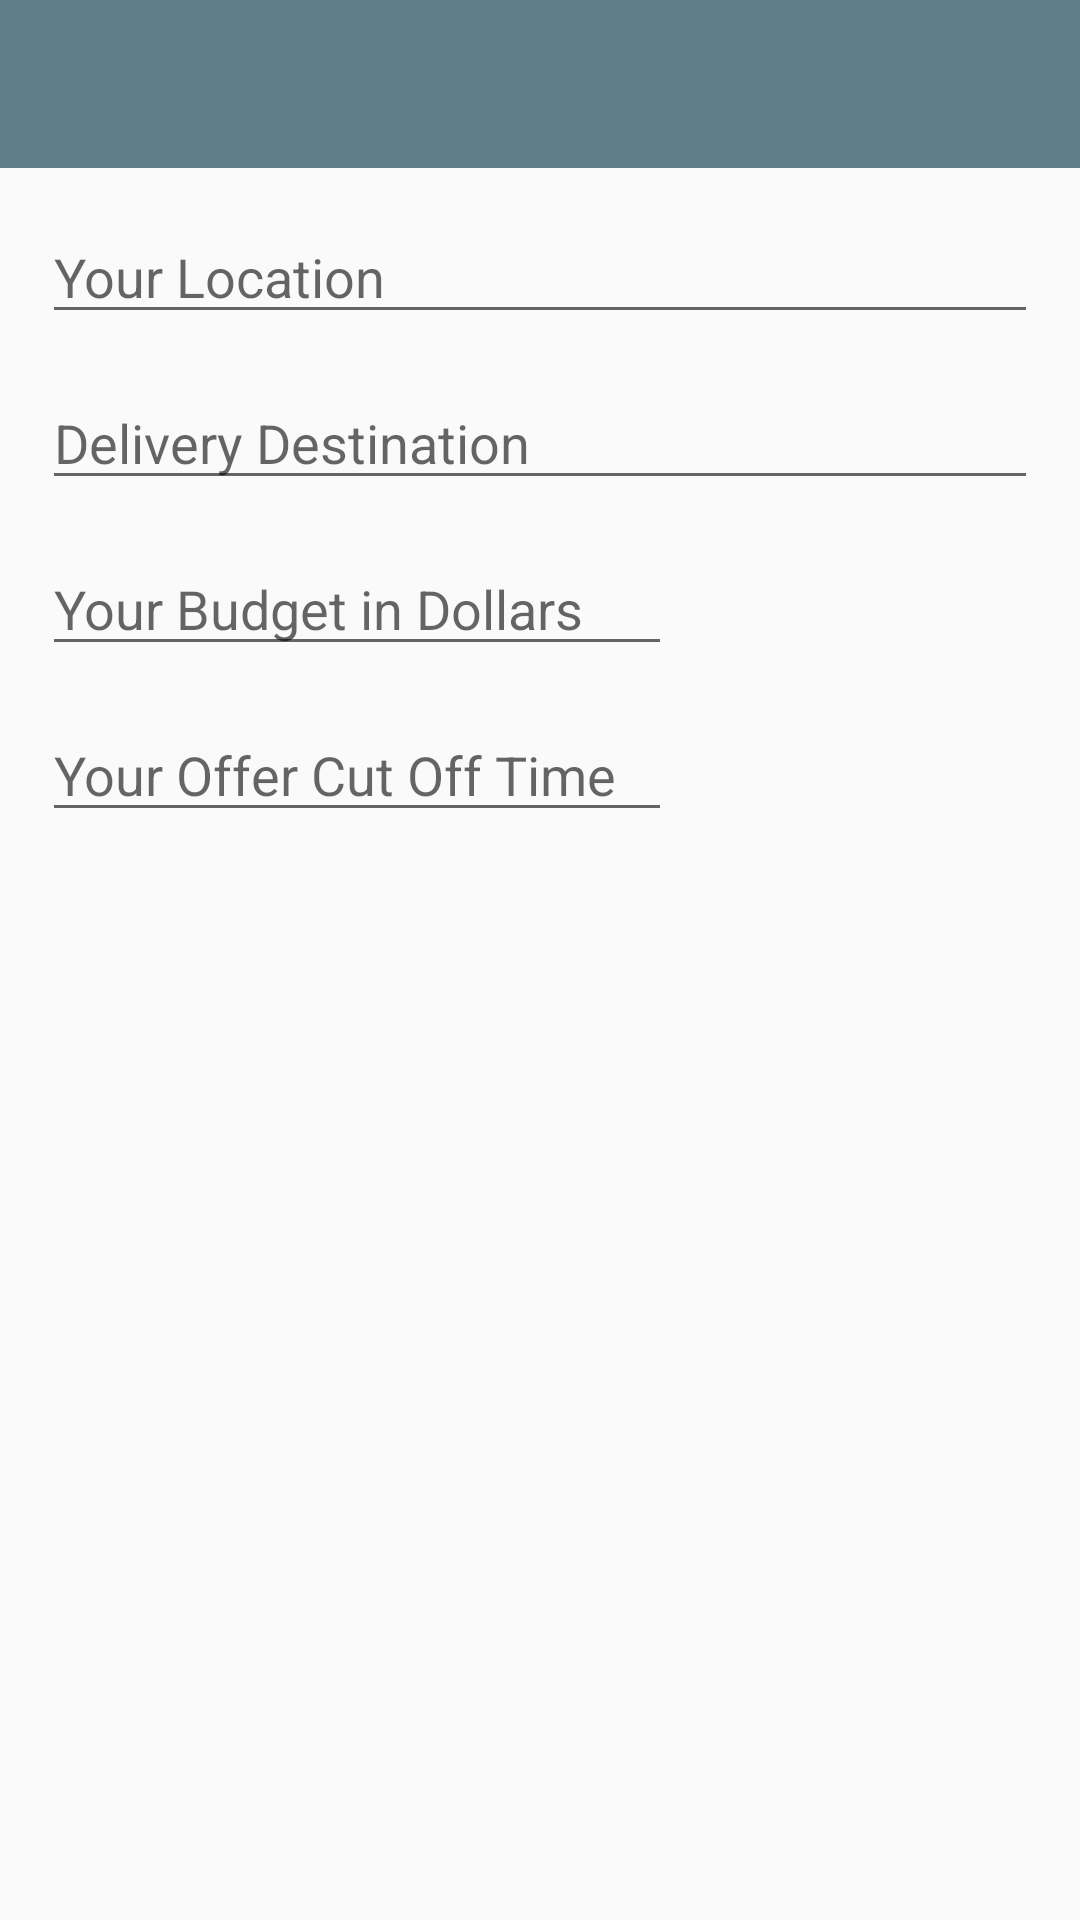

The Android layout XML behind this screen, and the referenced resources:
<!-- AndroidManifest.xml: application theme AppTheme -->
<!-- res/layout/activity_new_delivery.xml -->
<RelativeLayout xmlns:android="http://schemas.android.com/apk/res/android"
    xmlns:tools="http://schemas.android.com/tools"
    android:layout_width="match_parent"
    android:layout_height="match_parent"
    tools:context="com.example.shiping.glut.NewDeliveryActivity">

    <include
        android:id="@+id/app_bar"
        layout="@layout/app_bar" />

    <EditText
        android:layout_width="match_parent"
        android:layout_height="wrap_content"
        android:hint="Your Location"
        android:layout_marginStart="14dp"
        android:layout_marginEnd="14dp"
        android:layout_marginTop="14dp"
        android:id="@+id/delivererLocation"
        android:layout_below="@+id/app_bar"
        android:layout_centerHorizontal="true" />

    <EditText
        android:layout_width="match_parent"
        android:layout_height="wrap_content"
        android:hint="Delivery Destination"
        android:layout_marginStart="14dp"
        android:layout_marginEnd="14dp"
        android:layout_marginTop="14dp"
        android:id="@+id/delivererDestination"
        android:layout_below="@+id/delivererLocation"
        android:layout_centerHorizontal="true" />

    <EditText
        android:layout_width="wrap_content"
        android:layout_height="wrap_content"
        android:hint="Your Budget in Dollars"
        android:layout_marginTop="14dp"
        android:inputType="numberSigned"
        android:ems="10"
        android:id="@+id/delivererBudget"
        android:layout_below="@+id/delivererDestination"
        android:layout_alignStart="@+id/delivererDestination" />

    <EditText
        android:layout_width="wrap_content"
        android:layout_height="wrap_content"
        android:inputType="time"
        android:hint="Your Offer Cut Off Time"
        android:layout_marginTop="14dp"
        android:ems="10"
        android:id="@+id/delivererCutOff"
        android:layout_below="@+id/delivererBudget"
        android:layout_alignStart="@+id/delivererBudget" />




</RelativeLayout>
<!-- res/layout/app_bar.xml (included above) -->
<?xml version="1.0" encoding="utf-8"?>
<android.support.v7.widget.Toolbar xmlns:android="http://schemas.android.com/apk/res/android"
    android:layout_width="match_parent"
    android:layout_height="wrap_content"
    xmlns:app="http://schemas.android.com/apk/res-auto"
    android:background="@color/primaryColor"
    app:theme="@style/ThemeOverlay.AppCompat.Dark"
    app:popupTheme="@style/ThemeOverlay.AppCompat.Dark">

</android.support.v7.widget.Toolbar>
<!-- resources referenced by this layout -->
<resources>
  <color name="primaryColor">#607D8B</color>
  <style name="AppTheme" parent="Theme.AppCompat.Light.NoActionBar">
          
          <item name="colorPrimary">@color/primaryColor</item>
          <item name="colorPrimaryDark">@color/primaryColorDark</item>
          <item name="colorAccent">@color/accentColor</item>
      </style>
  <color name="primaryColorDark">#455A64</color>
  <color name="accentColor">#E91E63</color>
</resources>
